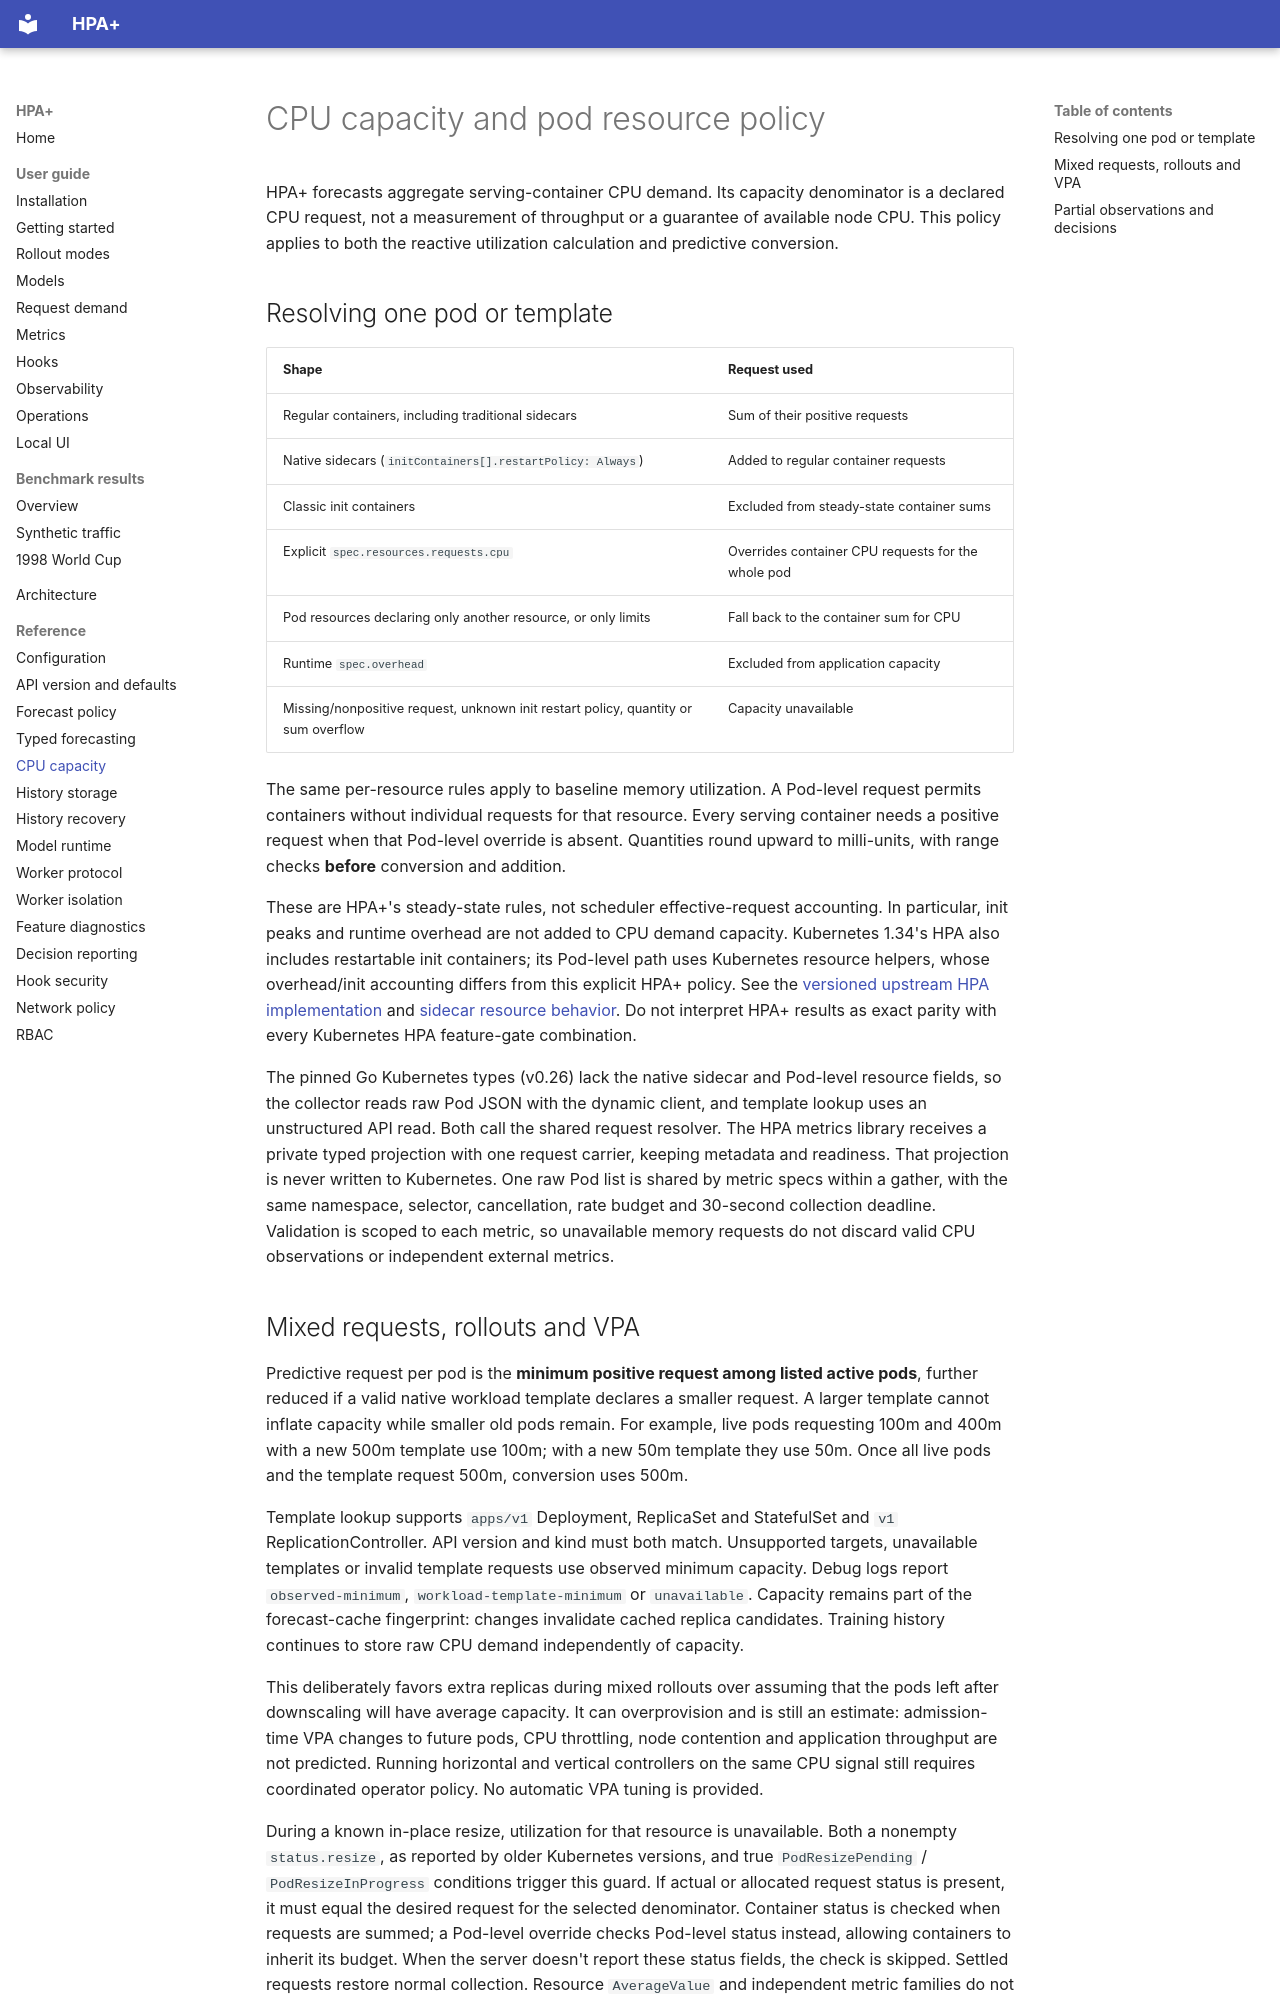

repository: cslab-ntua/HPA-Plus · page: reference/cpu-capacity/index.html · generator: mkdocs

# CPU capacity and pod resource policy

HPA+ forecasts aggregate serving-container CPU demand. Its capacity denominator is a declared CPU request, not a
measurement of throughput or a guarantee of available node CPU. This policy applies to both the reactive
utilization calculation and predictive conversion.

## Resolving one pod or template

| Shape | Request used |
| --- | --- |
| Regular containers, including traditional sidecars | Sum of their positive requests |
| Native sidecars (`initContainers[].restartPolicy: Always`) | Added to regular container requests |
| Classic init containers | Excluded from steady-state container sums |
| Explicit `spec.resources.requests.cpu` | Overrides container CPU requests for the whole pod |
| Pod resources declaring only another resource, or only limits | Fall back to the container sum for CPU |
| Runtime `spec.overhead` | Excluded from application capacity |
| Missing/nonpositive request, unknown init restart policy, quantity or sum overflow | Capacity unavailable |

The same per-resource rules apply to baseline memory utilization. A Pod-level request permits containers without
individual requests for that resource. Every serving container needs a positive request when that Pod-level override
is absent. Quantities round upward to milli-units, with range checks **before** conversion and addition.

These are HPA+'s steady-state rules, not scheduler effective-request accounting. In particular, init peaks and runtime
overhead are not added to CPU demand capacity. Kubernetes 1.34's HPA also includes restartable init containers; its
Pod-level path uses Kubernetes resource helpers, whose overhead/init accounting differs from this explicit HPA+
policy. See the [versioned upstream HPA implementation](https://github.com/kubernetes/kubernetes/blob/v1.34.0/pkg/controller/podautoscaler/replica_calculator.go)
and [sidecar resource behavior](https://kubernetes.io/docs/concepts/workloads/pods/sidecar-containers/#resource-sharing-within-containers).
Do not interpret HPA+ results as exact parity with every Kubernetes HPA feature-gate combination.

The pinned Go Kubernetes types (v0.26) lack the native sidecar and Pod-level resource fields, so the collector reads
raw Pod JSON with the dynamic client, and template lookup uses an unstructured API read. Both call the shared request
resolver. The HPA metrics library receives a private typed projection with one request carrier, keeping metadata and
readiness. That projection is never written to Kubernetes. One raw Pod list is shared by metric specs within a gather, with the same
namespace, selector, cancellation, rate budget and 30-second collection deadline. Validation is scoped to each
metric, so unavailable memory requests do not discard valid CPU observations or independent external metrics.
